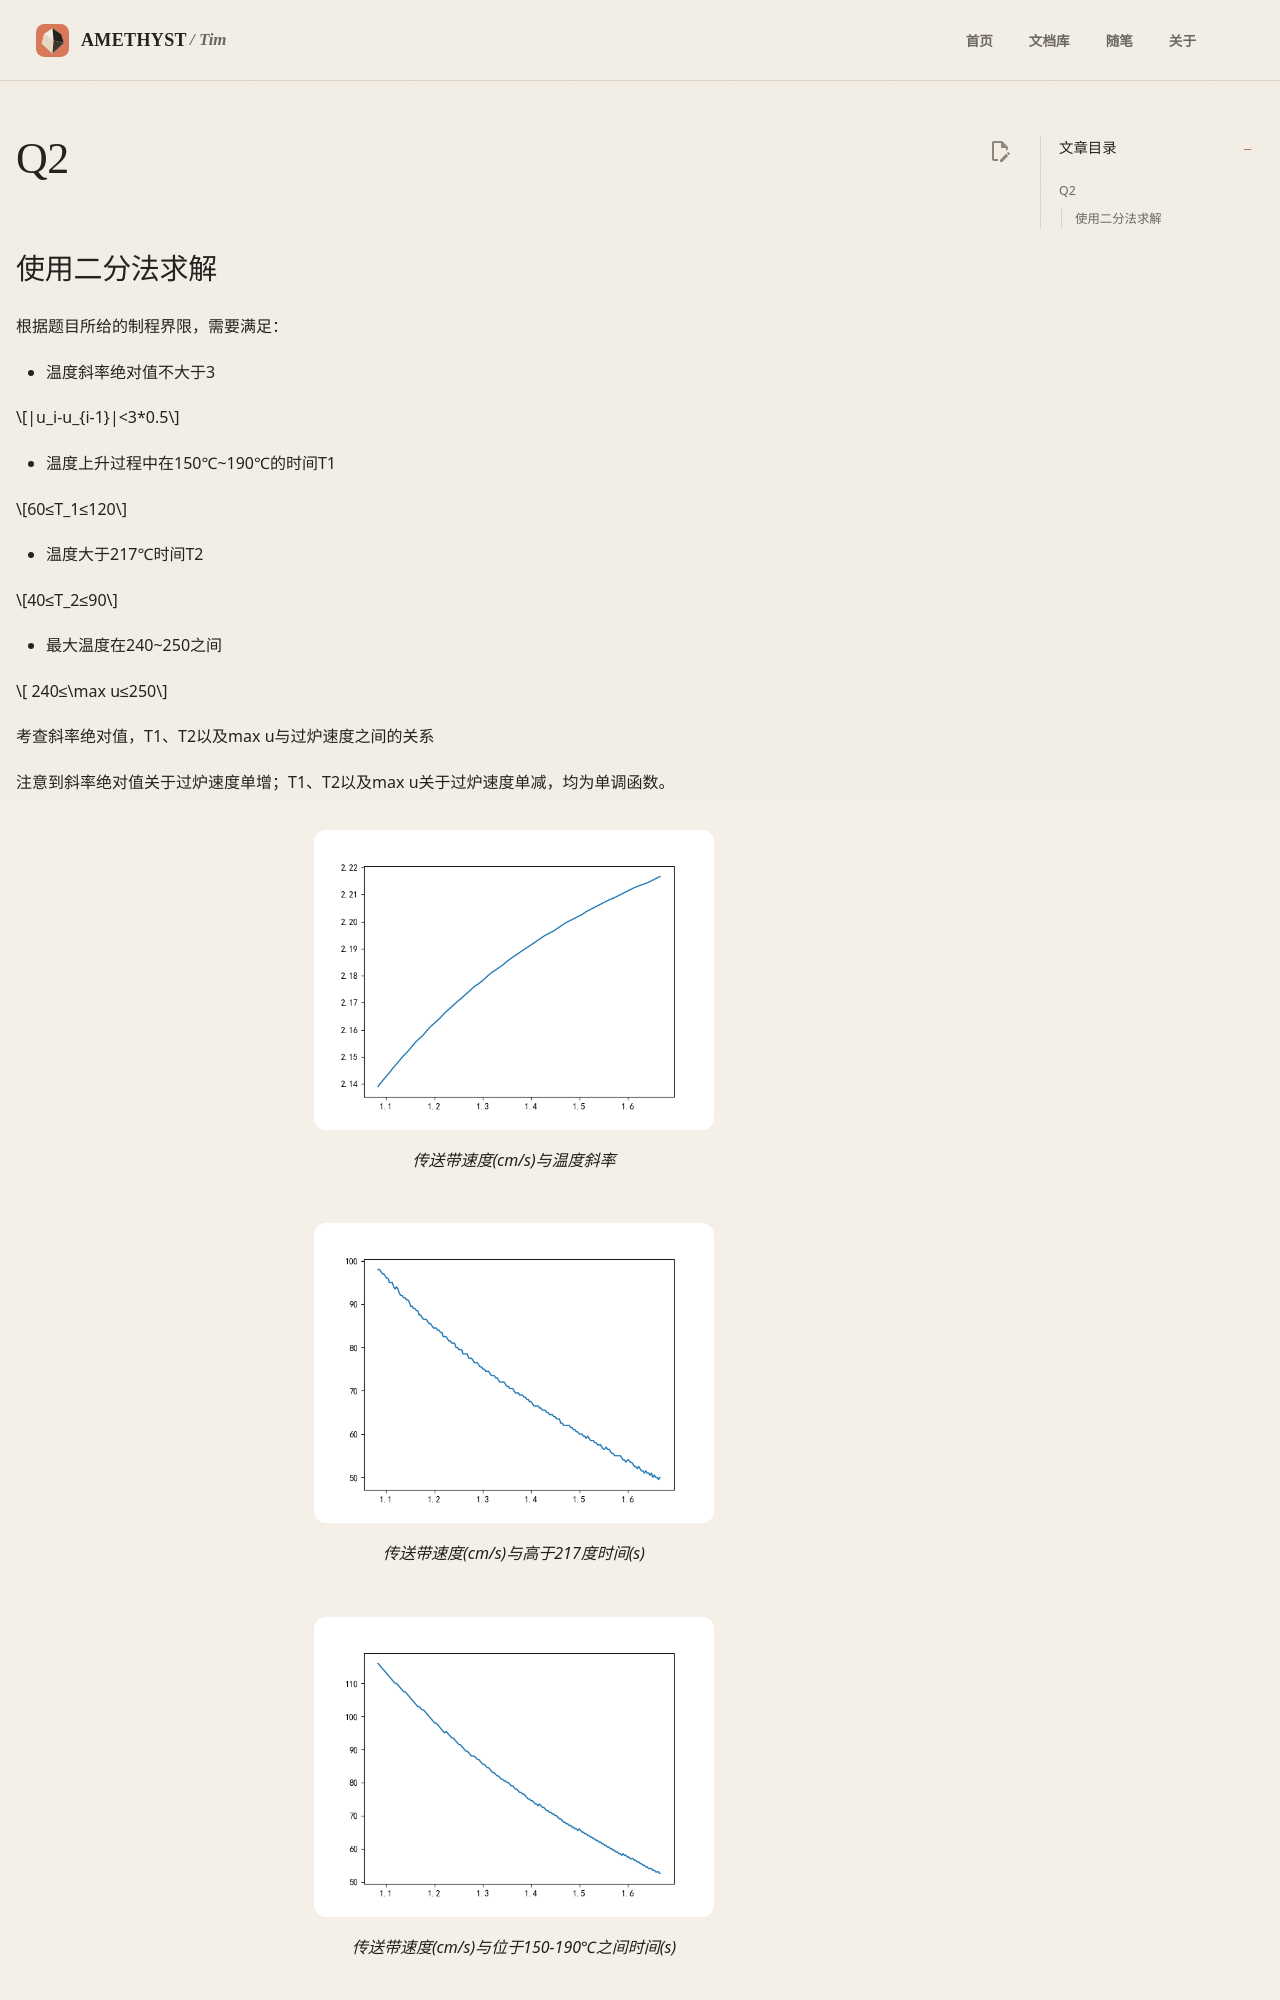

repository: AmethystTim/AmethystTim.github.io · page: 比赛/数学建模/复现/2020AQ2/index.html · generator: mkdocs

# Q2
## 使用二分法求解

根据题目所给的制程界限，需要满足：

- 温度斜率绝对值不大于3

$$|u_i-u_{i-1}|<3*0.5$$
    
- 温度上升过程中在150℃~190℃的时间T1

$$60≤T_1≤120$$

- 温度大于217℃时间T2

$$40≤T_2≤90$$

- 最大温度在240~250之间

$$ 240≤\max u≤250$$

考查斜率绝对值，T1、T2以及max u与过炉速度之间的关系

注意到斜率绝对值关于过炉速度单增；T1、T2以及max u关于过炉速度单减，均为单调函数。

<figure markdown>
![2020AQA2-0](2020AQ2-0.png){width=400}
<figcaption>传送带速度(cm/s)与温度斜率</figcaption>
</figure>

<figure markdown>
![2020AQA2-1](2020AQ2-1.png){width=400}
<figcaption>传送带速度(cm/s)与高于217度时间(s)</figcaption>
</figure>
